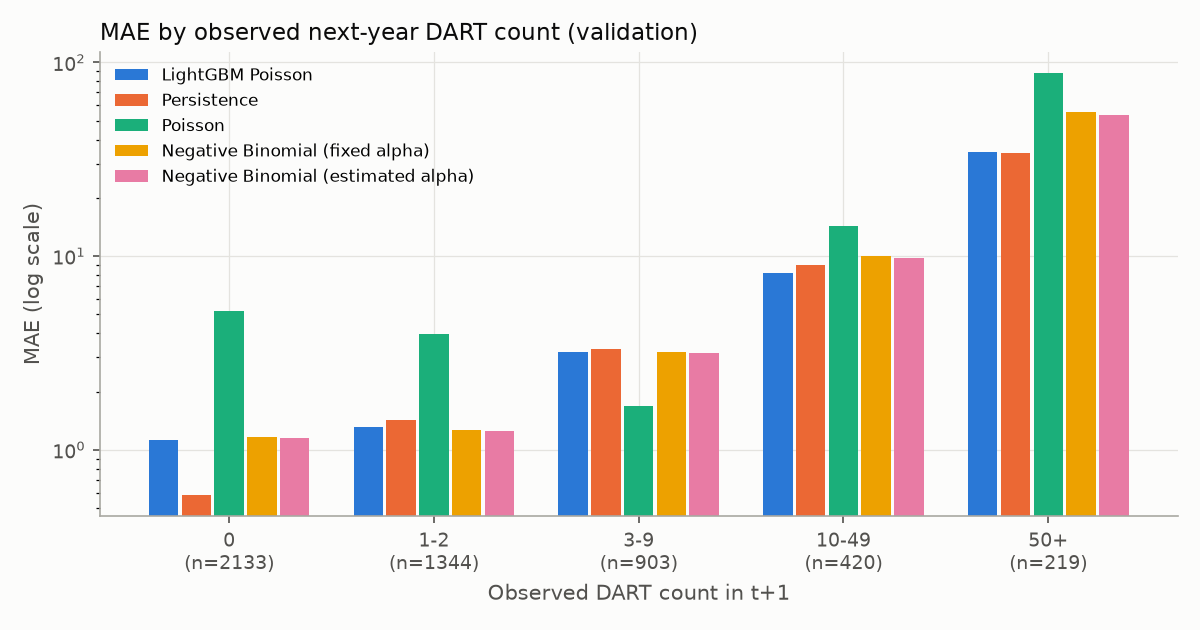

Data behind this chart, as committed beside it:
model, bin, n, mae, bias_pred_minus_actual
LightGBM Poisson, 0, 2133, 1.125, 1.125
LightGBM Poisson, 1-2, 1344, 1.315, 0.8518
LightGBM Poisson, 3-9, 903, 3.217, 0.8495
LightGBM Poisson, 10-49, 420, 8.174, 1.74
LightGBM Poisson, 50+, 219, 34.46, -15.53
Persistence, 0, 2133, 0.586, 0.586
Persistence, 1-2, 1344, 1.429, 0.3244
Persistence, 3-9, 903, 3.298, 0.3256
Persistence, 10-49, 420, 8.96, 1.417
Persistence, 50+, 219, 34.12, -5.735
Poisson, 0, 2133, 5.21, 5.21
Poisson, 1-2, 1344, 3.952, 3.952
Poisson, 3-9, 903, 1.691, 0.6535
Poisson, 10-49, 420, 14.25, -14.25
Poisson, 50+, 219, 87.72, -79.44
Negative Binomial (fixed alpha), 0, 2133, 1.158, 1.158
Negative Binomial (fixed alpha), 1-2, 1344, 1.261, 0.7979
Negative Binomial (fixed alpha), 3-9, 903, 3.197, 0.7222
Negative Binomial (fixed alpha), 10-49, 420, 9.975, 3.367
Negative Binomial (fixed alpha), 50+, 219, 55.32, 26.21
Negative Binomial (estimated alpha), 0, 2133, 1.151, 1.151
Negative Binomial (estimated alpha), 1-2, 1344, 1.253, 0.7951
Negative Binomial (estimated alpha), 3-9, 903, 3.17, 0.6993
Negative Binomial (estimated alpha), 10-49, 420, 9.826, 3.152
Negative Binomial (estimated alpha), 50+, 219, 53.62, 24
